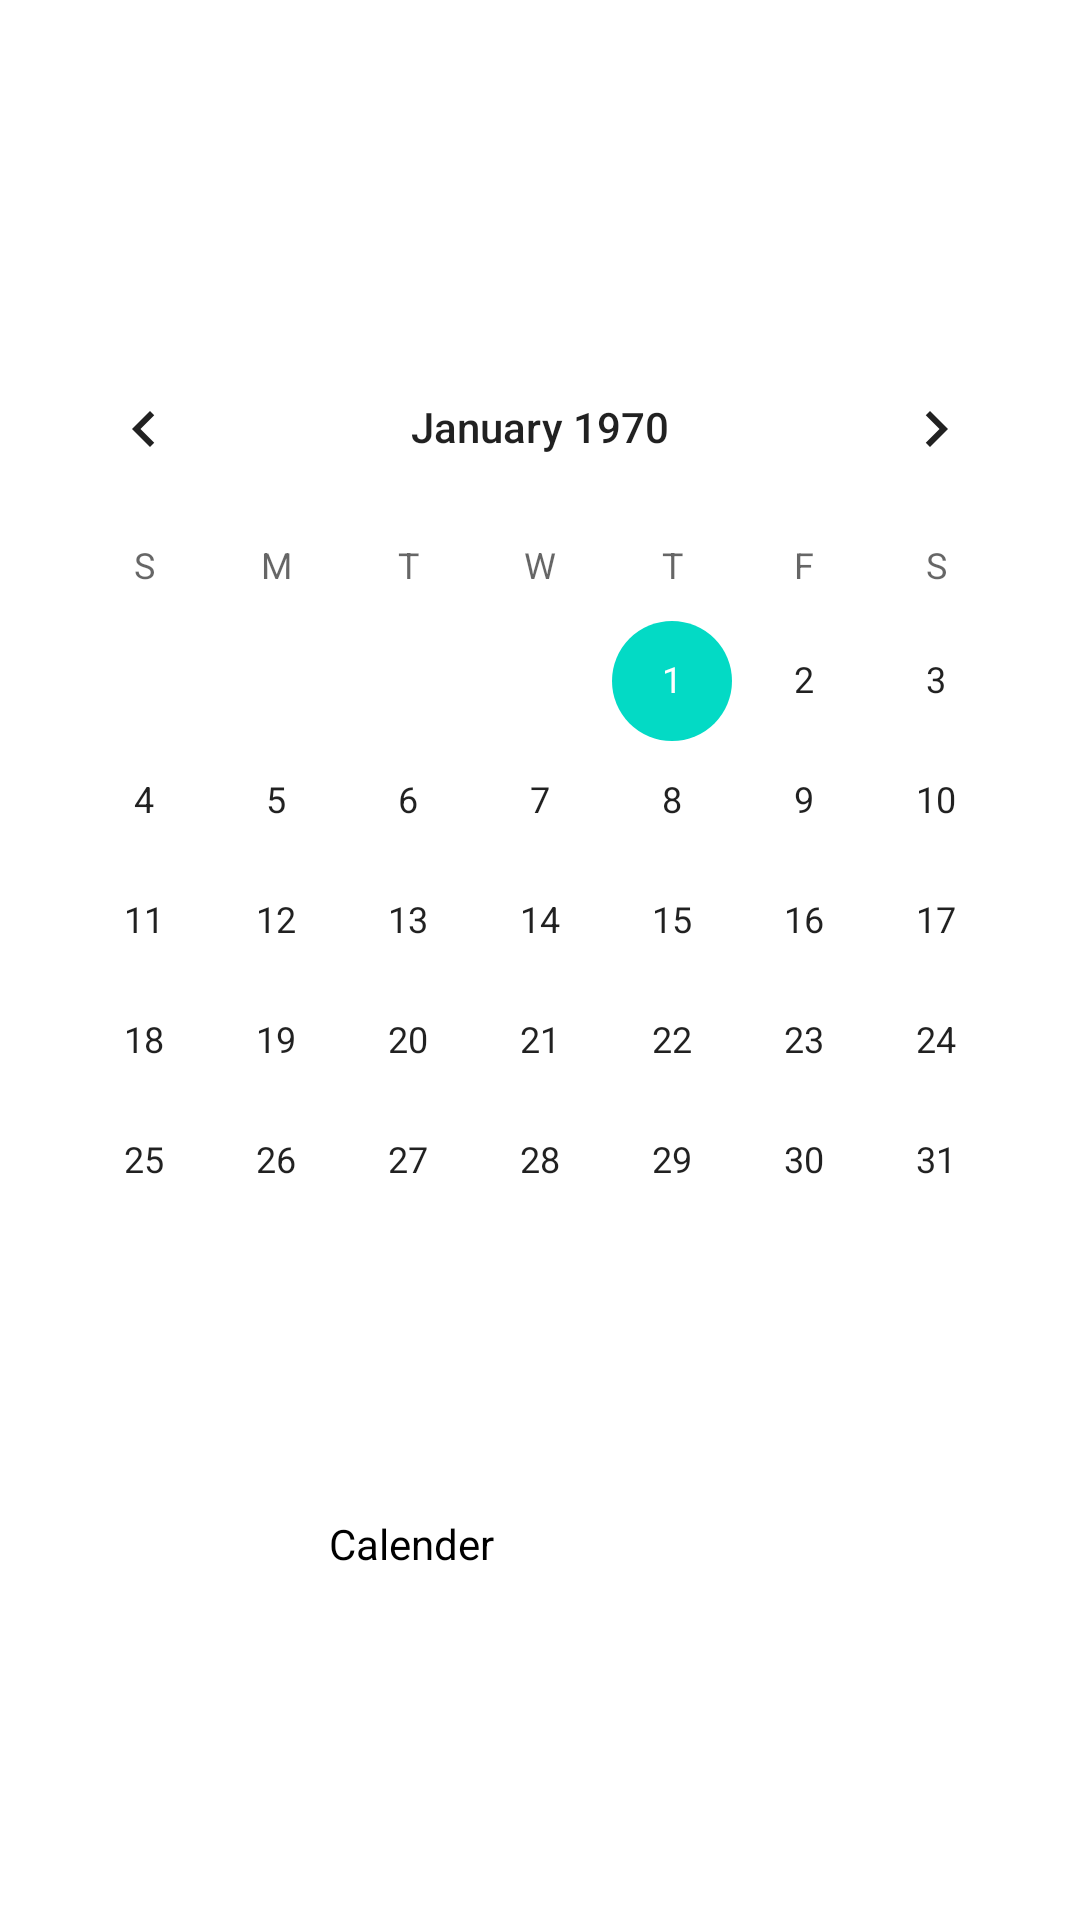

Write the Android layout XML for this screen, with the resource values it uses.
<!-- AndroidManifest.xml: application theme Theme.First_task -->
<!-- res/layout/fragment_cal.xml -->
<?xml version="1.0" encoding="utf-8"?>
<androidx.constraintlayout.widget.ConstraintLayout xmlns:android="http://schemas.android.com/apk/res/android"
    xmlns:app="http://schemas.android.com/apk/res-auto"
    xmlns:tools="http://schemas.android.com/tools"
    android:layout_width="match_parent"
    android:layout_height="match_parent"
    tools:context=".fragments.CalFragment">

    

    <CalendarView
        android:id="@+id/calendarView2"
        android:layout_width="wrap_content"
        android:layout_height="wrap_content"
        app:layout_constraintBottom_toBottomOf="@+id/textView2"
        app:layout_constraintEnd_toEndOf="parent"
        app:layout_constraintStart_toStartOf="parent"
        app:layout_constraintTop_toTopOf="parent" />

    <TextView
        android:id="@+id/textView2"
        android:layout_width="190dp"
        android:layout_height="83dp"
        android:layout_marginEnd="128dp"
        android:layout_marginBottom="84dp"

        android:gravity="center"
        android:text="Calender"
        android:textColor="@color/black"
        app:layout_constraintBottom_toBottomOf="parent"
        app:layout_constraintEnd_toEndOf="parent" />

</androidx.constraintlayout.widget.ConstraintLayout>
<!-- resources referenced by this layout -->
<resources>
  <style name="Theme.First_task" parent="Theme.MaterialComponents.DayNight.DarkActionBar">
          
          <item name="colorPrimary">@color/teal_200</item>
          <item name="colorPrimaryVariant">@color/teal_200</item>
          <item name="colorOnPrimary">@color/white</item>
          
          <item name="colorSecondary">@color/teal_200</item>
          <item name="colorSecondaryVariant">@color/teal_700</item>
          <item name="colorOnSecondary">@color/black</item>
          
          <item name="android:statusBarColor" tools:targetApi="l">?attr/colorPrimaryVariant</item>
          
      </style>
  <!-- not gathered from this repository: default colours our renderer supplied (Android Studio template values) -->
  <color name="teal_200">#FF03DAC5</color>
  <color name="teal_700">#FF018786</color>
  <color name="black">#FF000000</color>
  <color name="white">#FFFFFFFF</color>
</resources>
